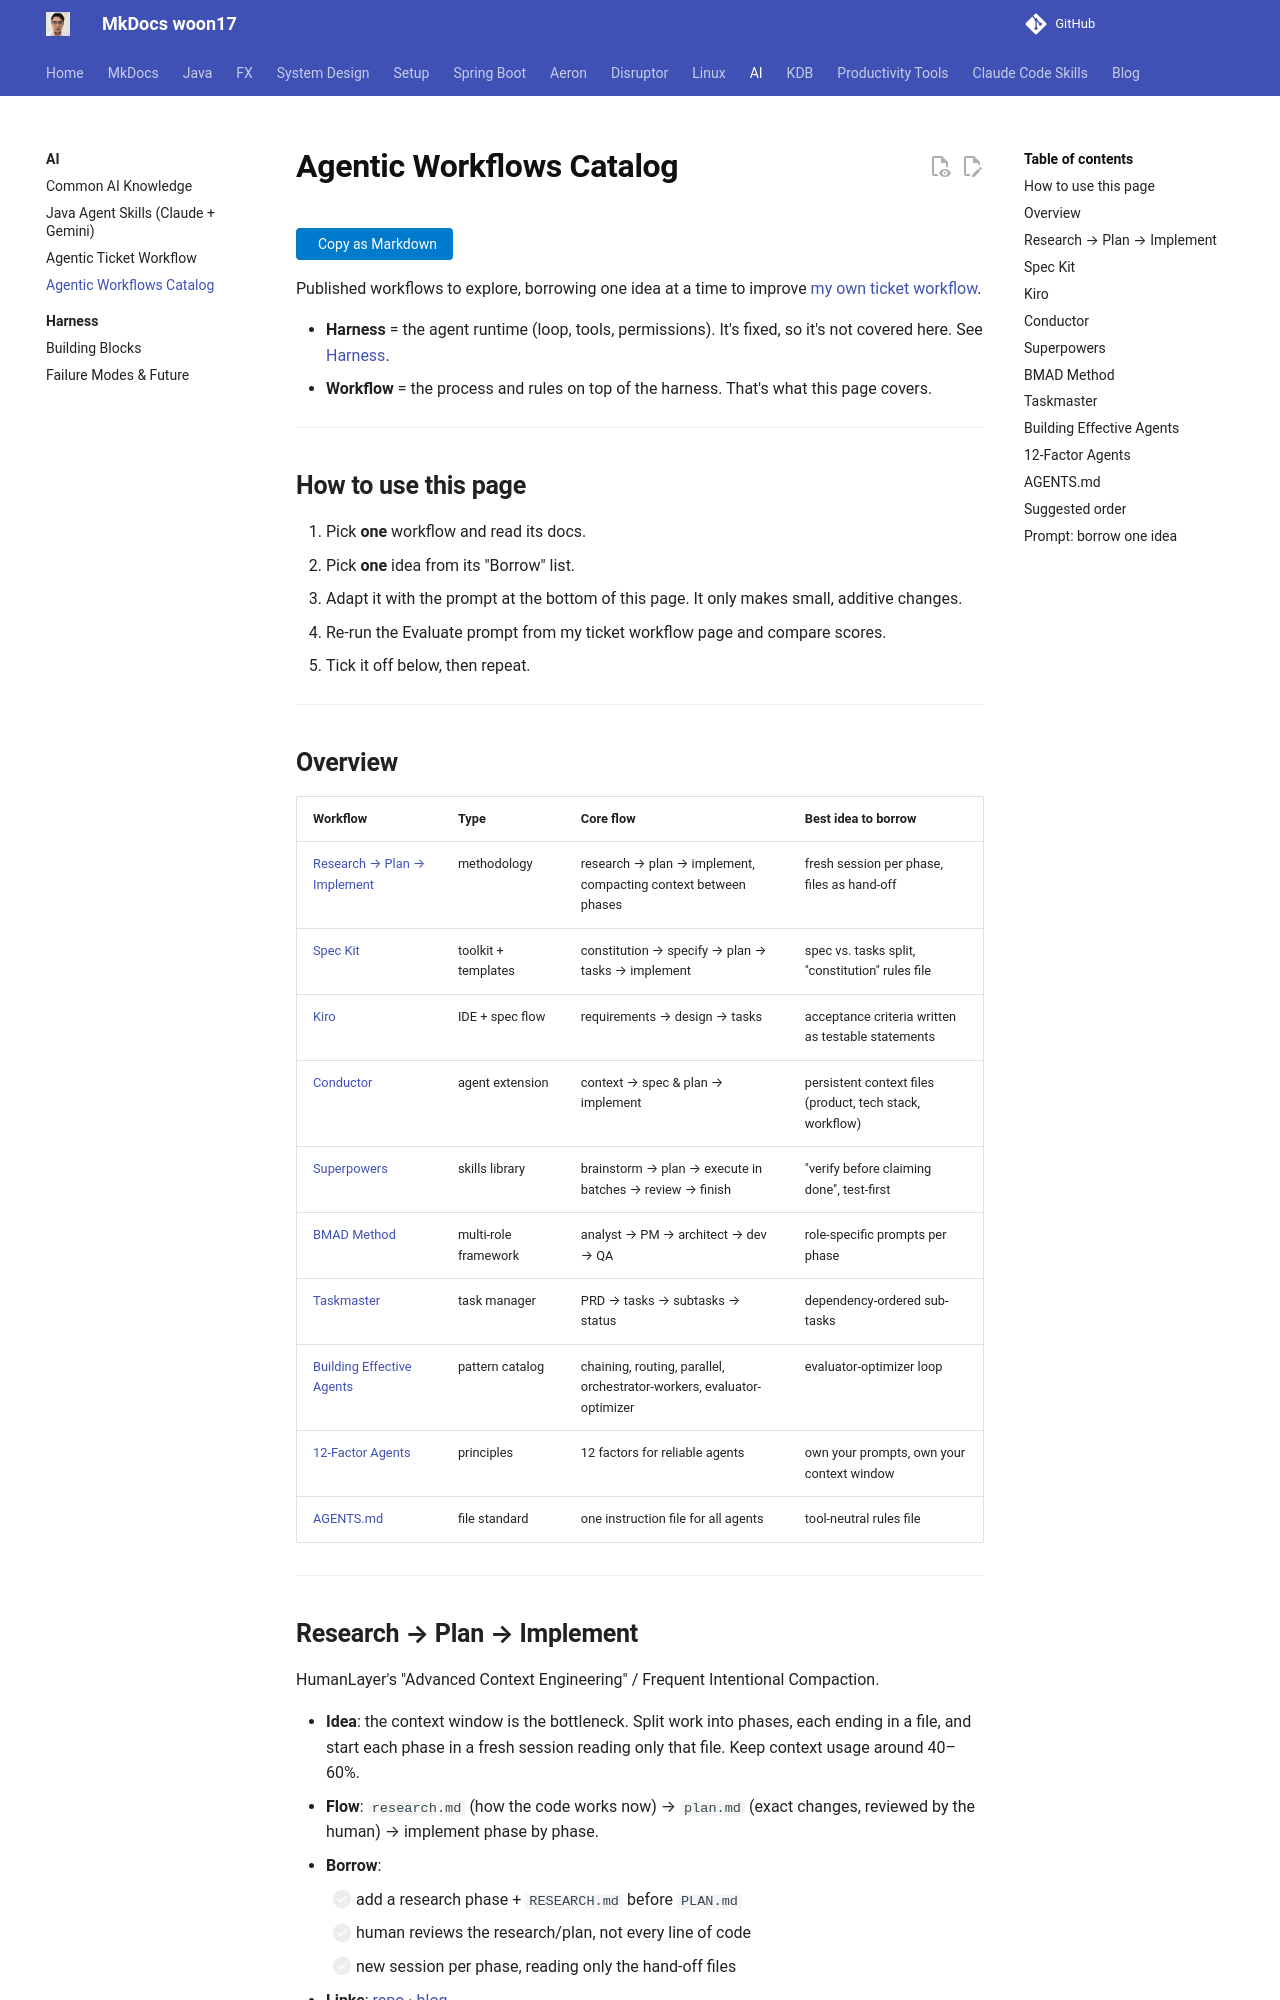

repository: woon17/docs · page: ai-tools/agentic-workflows-catalog/index.html · generator: mkdocs

# Agentic Workflows Catalog

Published workflows to explore, borrowing one idea at a time to improve [my own ticket workflow](agentic-ticket-workflow.md).

- **Harness** = the agent runtime (loop, tools, permissions). It's fixed, so it's not covered here. See [Harness](harness/index.md).
- **Workflow** = the process and rules on top of the harness. That's what this page covers.

---

## How to use this page

1. Pick **one** workflow and read its docs.
2. Pick **one** idea from its "Borrow" list.
3. Adapt it with the prompt at the bottom of this page. It only makes small, additive changes.
4. Re-run the Evaluate prompt from my ticket workflow page and compare scores.
5. Tick it off below, then repeat.

---

## Overview

| Workflow | Type | Core flow | Best idea to borrow |
|---|---|---|---|
| [Research → Plan → Implement](#research-plan-implement) | methodology | research → plan → implement, compacting context between phases | fresh session per phase, files as hand-off |
| [Spec Kit](#spec-kit) | toolkit + templates | constitution → specify → plan → tasks → implement | spec vs. tasks split, "constitution" rules file |
| [Kiro](#kiro) | IDE + spec flow | requirements → design → tasks | acceptance criteria written as testable statements |
| [Conductor](#conductor) | agent extension | context → spec & plan → implement | persistent context files (product, tech stack, workflow) |
| [Superpowers](#superpowers) | skills library | brainstorm → plan → execute in batches → review → finish | "verify before claiming done", test-first |
| [BMAD Method](#bmad-method) | multi-role framework | analyst → PM → architect → dev → QA | role-specific prompts per phase |
| [Taskmaster](#taskmaster) | task manager | PRD → tasks → subtasks → status | dependency-ordered sub-tasks |
| [Building Effective Agents](#building-effective-agents) | pattern catalog | chaining, routing, parallel, orchestrator-workers, evaluator-optimizer | evaluator-optimizer loop |
| [12-Factor Agents](#12-factor-agents) | principles | 12 factors for reliable agents | own your prompts, own your context window |
| [AGENTS.md](#agentsmd) | file standard | one instruction file for all agents | tool-neutral rules file |

---

## Research → Plan → Implement

HumanLayer's "Advanced Context Engineering" / Frequent Intentional Compaction.

- **Idea**: the context window is the bottleneck. Split work into phases, each ending in a file, and start each phase in a fresh session reading only that file. Keep context usage around 40–60%.
- **Flow**: `research.md` (how the code works now) → `plan.md` (exact changes, reviewed by the human) → implement phase by phase.
- **Borrow**:
    - [ ] add a research phase + `RESEARCH.md` before `PLAN.md`
    - [ ] human reviews the research/plan, not every line of code
    - [ ] new session per phase, reading only the hand-off files
- **Links**: [repo](https://github.com/humanlayer/advanced-context-engineering-for-coding-agents) · [blog](https://www.humanlayer.dev/blog/advanced-context-engineering)
